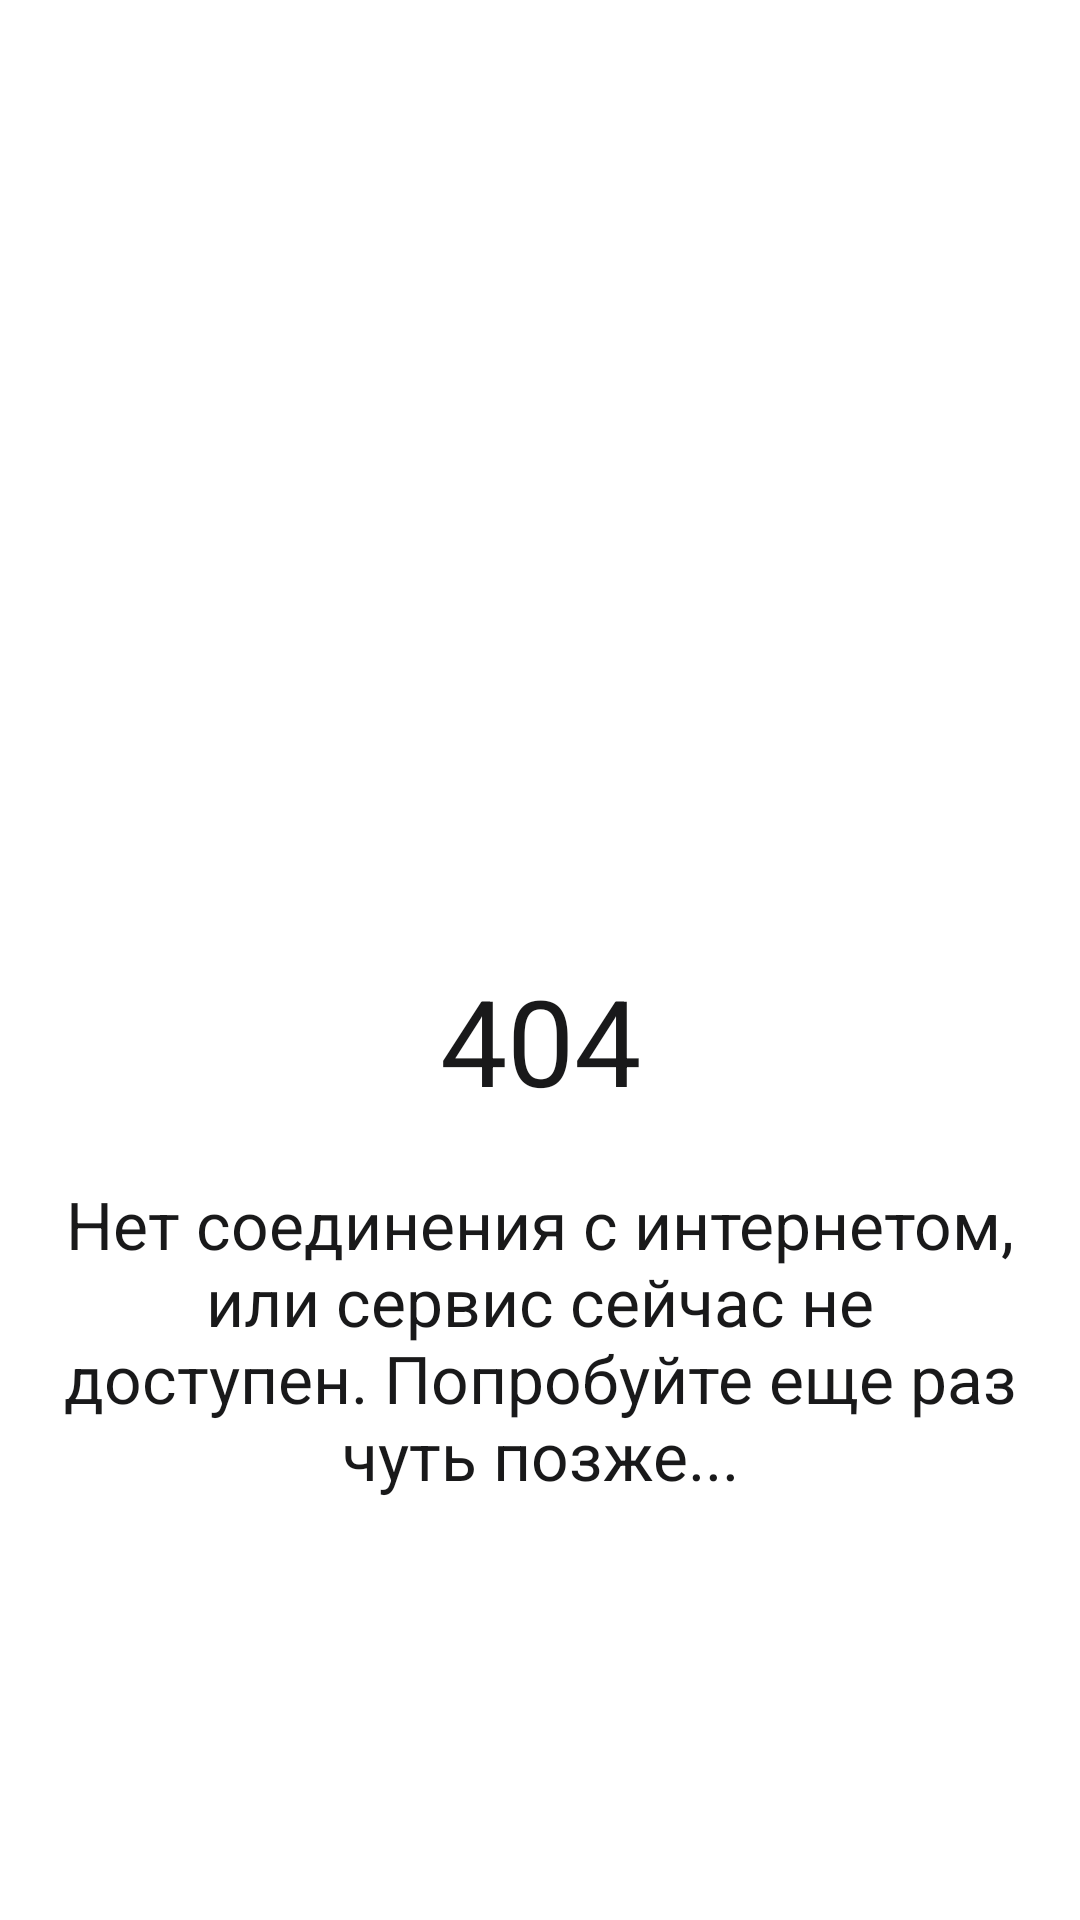

Produce the Android XML layout that renders to this screen, including the resource entries it uses.
<!-- AndroidManifest.xml: application theme Theme.DPStuffProviderStore -->
<!-- res/layout/fragment_error.xml -->
<?xml version="1.0" encoding="utf-8"?>
<FrameLayout xmlns:android="http://schemas.android.com/apk/res/android"
    xmlns:tools="http://schemas.android.com/tools"
    android:layout_width="match_parent"
    android:layout_height="match_parent"
    tools:context=".fragment.ErrorFragment">

    <RelativeLayout
        android:layout_width="match_parent"
        android:layout_height="match_parent">

        <ImageView
            android:id="@+id/imgError"
            android:layout_width="200dp"
            android:layout_height="200dp"
            android:layout_marginTop="100dp"
            android:layout_centerHorizontal="true"
            android:src="@drawable/errorimg"/>

        <TextView
            android:id="@+id/tvStatusCode"
            android:layout_width="match_parent"
            android:layout_height="wrap_content"
            android:layout_marginTop="20dp"
            android:layout_below="@id/imgError"
            android:textAlignment="center"
            android:textColor="@color/mainDark"
            android:textSize="40sp"
            android:text="404"/>

        <TextView
            android:id="@+id/tvMessageError"
            android:layout_width="320dp"
            android:layout_height="wrap_content"
            android:layout_below="@id/tvStatusCode"
            android:layout_marginTop="20dp"
            android:textAlignment="center"
            android:textColor="@color/mainDark"
            android:textSize="22sp"
            android:layout_centerHorizontal="true"
            android:text="Нет соединения с интернетом, или сервис сейчас не доступен. Попробуйте еще раз чуть позже..."/>


    </RelativeLayout>

</FrameLayout>
<!-- resources referenced by this layout -->
<resources>
  <color name="mainDark">#19191A</color>
  <style name="Theme.DPStuffProviderStore" parent="Theme.MaterialComponents.DayNight.DarkActionBar">
          
          <item name="colorPrimary">@color/purple_500</item>
          <item name="colorPrimaryVariant">@color/purple_700</item>
          <item name="colorOnPrimary">@color/white</item>
          
          <item name="colorSecondary">@color/teal_200</item>
          <item name="colorSecondaryVariant">@color/teal_700</item>
          <item name="colorOnSecondary">@color/black</item>
          
          <item name="android:statusBarColor" tools:targetApi="l">?attr/colorPrimaryVariant</item>
          
      </style>
  <color name="purple_500">#FF6200EE</color>
  <color name="purple_700">#FF3700B3</color>
  <color name="white">#FFFFFFFF</color>
  <color name="teal_200">#FF03DAC5</color>
  <color name="teal_700">#FF018786</color>
  <color name="black">#FF000000</color>
</resources>
